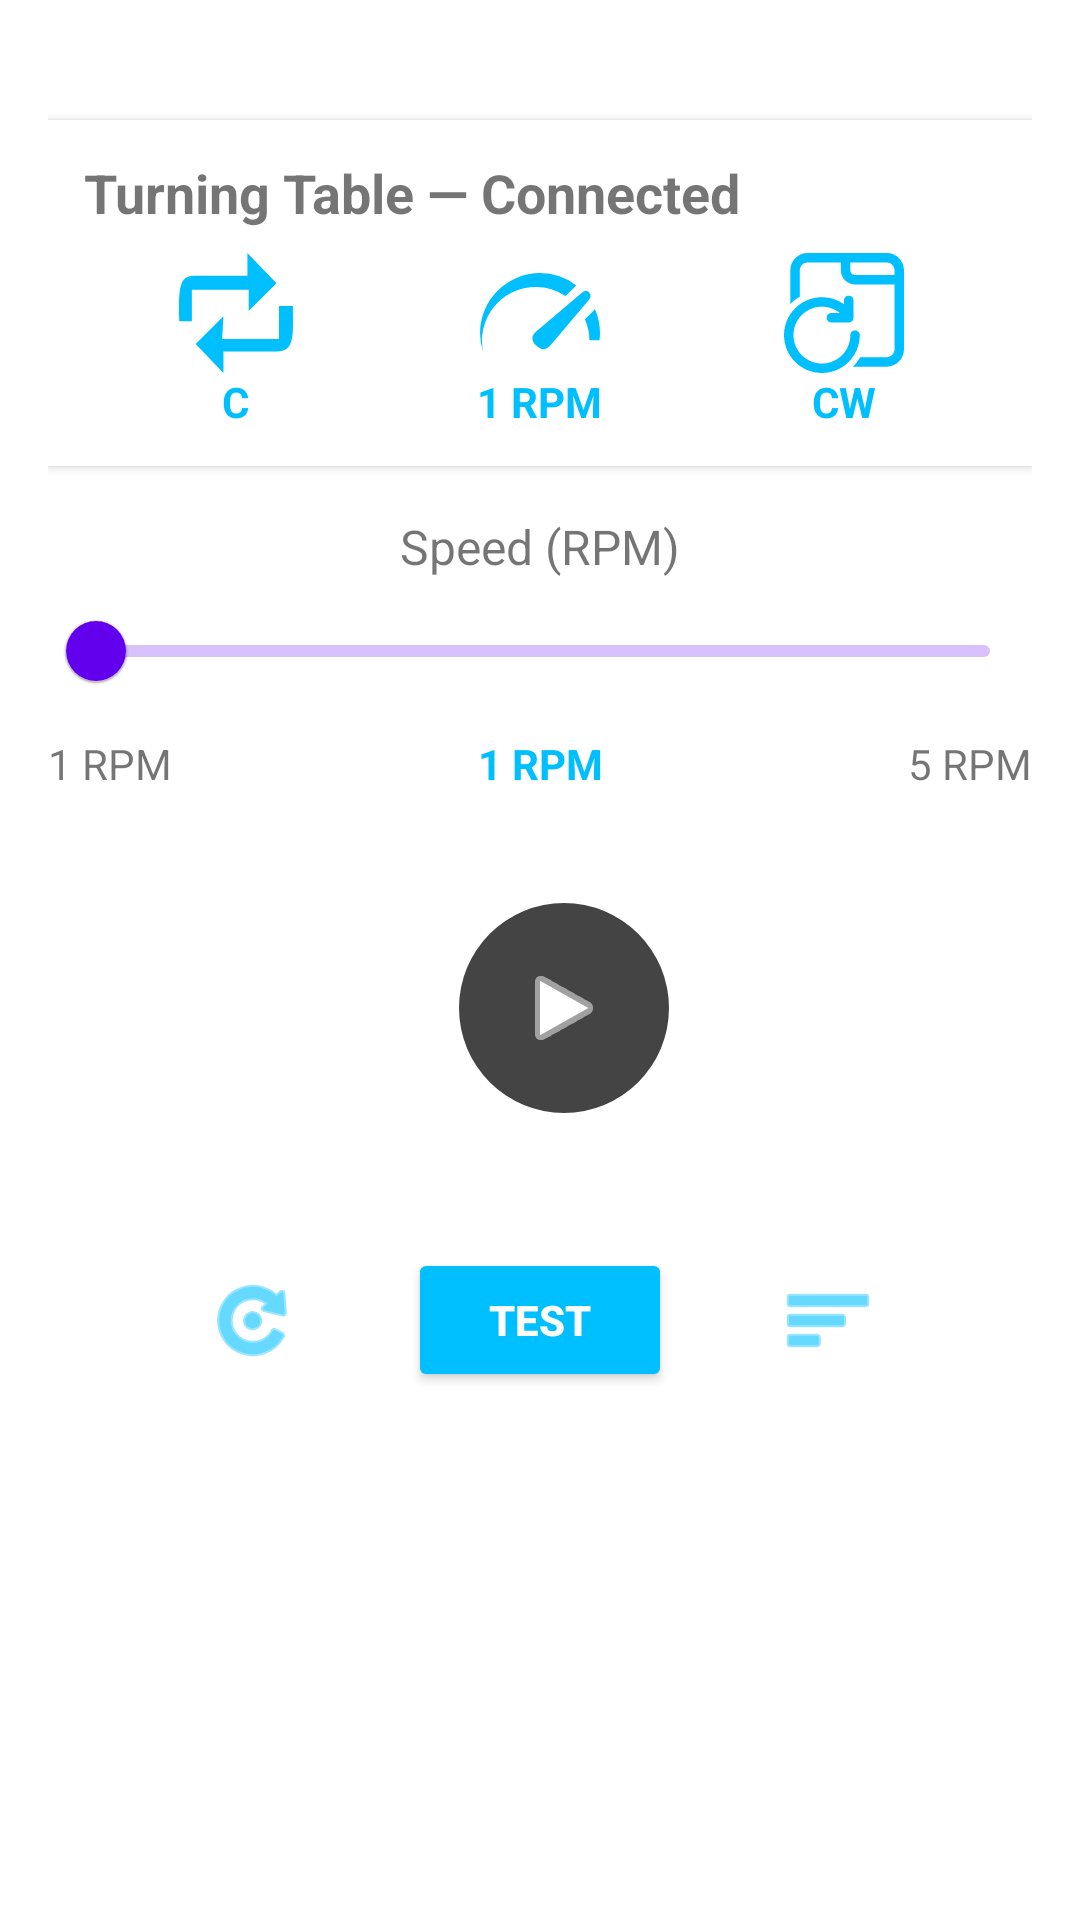

Here is an Android app screen rendered from its layout file. Give the layout XML and the strings, colors and styles it references.
<!-- AndroidManifest.xml: application theme Theme.OkretniStolBT -->
<!-- res/layout/activity_main.xml -->
<?xml version="1.0" encoding="utf-8"?>
<ScrollView xmlns:android="http://schemas.android.com/apk/res/android"
    xmlns:app="http://schemas.android.com/apk/res-auto"
    xmlns:tools="http://schemas.android.com/tools"
    android:layout_width="match_parent"
    android:layout_height="match_parent">

    <LinearLayout
        android:layout_width="match_parent"
        android:layout_height="wrap_content"
        android:orientation="vertical"
        android:padding="16dp">

        
        <ImageView
            android:id="@+id/imgCover"
            android:layout_width="match_parent"
            android:layout_height="wrap_content"
            android:adjustViewBounds="true"
            android:scaleType="fitCenter"
            android:maxHeight="@dimen/cover_max_height"
            android:src="@drawable/turntable"
            android:contentDescription="@null"
            tools:ignore="ContentDescription" />

        
        <LinearLayout
            android:id="@+id/cardInfo"
            android:layout_width="match_parent"
            android:layout_height="wrap_content"
            android:orientation="vertical"
            android:padding="12dp"
            android:layout_marginTop="24dp"
            android:background="?attr/colorSurface"
            android:elevation="2dp">

            <TextView
                android:id="@+id/tvTitle"
                android:layout_width="match_parent"
                android:layout_height="wrap_content"
                android:text="@string/title_connected"
                android:textStyle="bold"
                android:textSize="18sp"
                android:paddingBottom="8dp" />

            
            <LinearLayout
                android:layout_width="match_parent"
                android:layout_height="wrap_content"
                android:orientation="horizontal"
                android:weightSum="3"
                android:gravity="center">

                
                <LinearLayout
                    android:layout_width="0dp"
                    android:layout_height="wrap_content"
                    android:layout_weight="1"
                    android:orientation="vertical"
                    android:gravity="center">

                    <ImageView
                        android:id="@+id/iconMode"
                        android:layout_width="40dp"
                        android:layout_height="40dp"
                        android:src="@drawable/ic_c"
                        app:tint="#00BFFF"
                        android:contentDescription="@null" />

                    <TextView
                        android:id="@+id/tvModeSmjer"
                        android:layout_width="wrap_content"
                        android:layout_height="wrap_content"
                        android:text="@string/mode_c"
                        android:textColor="#00BFFF"
                        android:textStyle="bold"
                        android:gravity="center" />
                </LinearLayout>

                
                <LinearLayout
                    android:layout_width="0dp"
                    android:layout_height="wrap_content"
                    android:layout_weight="1"
                    android:orientation="vertical"
                    android:gravity="center">

                    <ImageView
                        android:id="@+id/iconSpeed"
                        android:layout_width="40dp"
                        android:layout_height="40dp"
                        android:src="@drawable/ic_speed"
                        app:tint="#00BFFF"
                        android:contentDescription="@null" />

                    <TextView
                        android:id="@+id/tvSpeedInfoValue"
                        android:layout_width="wrap_content"
                        android:layout_height="wrap_content"
                        android:text="@string/rpm_1"
                        android:textColor="#00BFFF"
                        android:textStyle="bold"
                        android:gravity="center" />
                </LinearLayout>

                
                <LinearLayout
                    android:layout_width="0dp"
                    android:layout_height="wrap_content"
                    android:layout_weight="1"
                    android:orientation="vertical"
                    android:gravity="center">

                    <ImageView
                        android:id="@+id/iconDirection"
                        android:layout_width="40dp"
                        android:layout_height="40dp"
                        android:src="@drawable/ic_cw"
                        app:tint="#00BFFF"
                        android:contentDescription="@null" />

                    <TextView
                        android:id="@+id/tvDirectionInfoValue"
                        android:layout_width="wrap_content"
                        android:layout_height="wrap_content"
                        android:text="@string/dir_cw"
                        android:textColor="#00BFFF"
                        android:textStyle="bold"
                        android:gravity="center" />
                </LinearLayout>
            </LinearLayout>
        </LinearLayout>

        
        <TextView
            android:id="@+id/tvSpeedLabel"
            android:layout_width="wrap_content"
            android:layout_height="wrap_content"
            android:text="@string/label_speed_rpm"
            android:textSize="16sp"
            android:layout_marginTop="16dp"
            android:layout_gravity="center_horizontal" />

        <com.google.android.material.slider.Slider
            android:id="@+id/sliderSpeed"
            android:layout_width="match_parent"
            android:layout_height="wrap_content" />


        
        <LinearLayout
            android:layout_width="match_parent"
            android:layout_height="wrap_content"
            android:orientation="horizontal"
            android:layout_marginTop="4dp">

            <TextView
                android:layout_width="wrap_content"
                android:layout_height="wrap_content"
                android:text="1 RPM" />

            <TextView
                android:id="@+id/tvSpeedValue"
                android:layout_width="0dp"
                android:layout_height="wrap_content"
                android:layout_weight="1"
                android:gravity="center"
                android:text="@string/rpm_1"
                android:textStyle="bold"
                android:textColor="#00BFFF" />

            <TextView
                android:layout_width="wrap_content"
                android:layout_height="wrap_content"
                android:text="@string/rpm_5" />
        </LinearLayout>

        
        <LinearLayout
            android:id="@+id/controlsRow"
            android:layout_width="match_parent"
            android:layout_height="wrap_content"
            android:orientation="horizontal"
            android:gravity="center"
            android:paddingTop="32dp"
            android:paddingBottom="32dp">

            
            <ImageButton
                android:id="@+id/btnCW"
                android:layout_width="80dp"
                android:layout_height="80dp"
                android:layout_marginEnd="28dp"
                android:background="?attr/selectableItemBackgroundBorderless"
                android:scaleType="centerInside"
                app:tint="@android:color/white"
                android:contentDescription="@string/cd_cw"
                android:src="@android:drawable/ic_media_previous" />

            
            <ImageButton
                android:id="@+id/btnPlayPause"
                android:layout_width="70dp"
                android:layout_height="70dp"
                android:background="@drawable/bg_circle_neutral"
                android:scaleType="centerInside"
                app:tint="@android:color/white"
                android:contentDescription="@string/cd_play_pause"
                android:src="@android:drawable/ic_media_play" />

            
            <ImageButton
                android:id="@+id/btnCCW"
                android:layout_width="64dp"
                android:layout_height="64dp"
                android:layout_marginStart="28dp"
                android:background="?attr/selectableItemBackgroundBorderless"
                android:scaleType="centerInside"
                app:tint="@android:color/white"
                android:contentDescription="@string/cd_ccw"
                android:src="@android:drawable/ic_media_next" />
        </LinearLayout>

        
        <LinearLayout
            android:layout_width="match_parent"
            android:layout_height="wrap_content"
            android:orientation="horizontal"
            android:gravity="center"
            android:layout_marginTop="8dp">

            
            <ImageButton
                android:id="@+id/btnRepeatToggle"
                android:layout_width="40dp"
                android:layout_height="40dp"
                android:background="?attr/selectableItemBackgroundBorderless"
                android:padding="6dp"
                app:tint="#00BFFF"
                android:contentDescription="@string/cd_toggle_mode"
                android:src="@android:drawable/ic_menu_rotate" />

            
            <Button
                android:id="@+id/btnSelfTest"
                android:layout_width="wrap_content"
                android:layout_height="wrap_content"
                android:text="@string/btn_test"
                android:layout_marginStart="32dp"
                android:layout_marginEnd="32dp"
                android:backgroundTint="#00BFFF"
                android:textColor="@android:color/white"
                android:textStyle="bold" />

            
            <ImageButton
                android:id="@+id/btnLogView"
                android:layout_width="40dp"
                android:layout_height="40dp"
                android:background="?attr/selectableItemBackgroundBorderless"
                android:padding="6dp"
                app:tint="#00BFFF"
                android:contentDescription="@string/cd_open_log"
                android:src="@android:drawable/ic_menu_sort_by_size" />
        </LinearLayout>

    </LinearLayout>
</ScrollView>
<!-- resources referenced by this layout -->
<resources>
  <dimen name="cover_max_height">360dp</dimen>
  <!-- drawable bg_circle_neutral (drawable) -->
  <?xml version="1.0" encoding="utf-8"?>
  <shape xmlns:android="http://schemas.android.com/apk/res/android" android:shape="oval">
      <solid android:color="@color/neutral_grey"/>
  </shape>
  <!-- drawable ic_c (drawable) -->
  <vector xmlns:android="http://schemas.android.com/apk/res/android"
      android:width="40dp"
      android:height="40dp"
      android:viewportWidth="5"
      android:viewportHeight="5">
    <path
        android:pathData="M0.1345,2.7895C0.0819,1.1579 0.2397,0.9474 0.8186,0.9474c0.3683,0 2.1574,-0 2.1574,-0l0,-0.9474l1.2103,1.2632 -1.1577,1.1579l0,-0.8947L0.6607,1.5263l0,1.3158c0,0 -0.2105,0 -0.5262,0z"
        android:fillColor="#ffffff"/>
    <path
        android:pathData="m4.8703,2.2105c0,1.2105 0.1052,1.8947 -0.6841,1.8947 -0.0526,0 -2.2101,0 -2.2101,0L1.9762,5L0.8186,3.7895 1.9762,2.6316 1.9236,3.5789L4.2915,3.5789L4.2915,2.2105c0,0 0.4736,0 0.5262,0z"
        android:fillColor="#ffffff"/>
  </vector>
  <!-- drawable ic_speed (drawable) -->
  <vector xmlns:android="http://schemas.android.com/apk/res/android"
      android:width="40dp"
      android:height="40dp"
      android:viewportWidth="40"
      android:viewportHeight="40">
    <path
        android:pathData="m20,6.696a20,20 0,0 0,-20 20,20 20,0 0,0 1.149,6.608 17.911,17.911 0,0 1,-0.492 -4.072,17.911 17.911,0 0,1 17.91,-17.91 17.911,17.911 0,0 1,9.971 3.044l3.568,-3.568A20,20 0,0 0,20 6.696ZM35.247,12.702c-0.42,0.007 -0.846,0.17 -1.198,0.469l-15.322,12.969c-0.705,0.597 -2.36,2.353 -0.003,4.71 2.357,2.357 4.113,0.698 4.71,-0.007l12.972,-15.316c0.597,-0.705 0.653,-1.704 0,-2.357 -0.326,-0.326 -0.739,-0.476 -1.159,-0.469zM38.33,18.714 L34.961,22.083a17.911,17.911 0,0 1,1.51 6.992h3.359A20,20 0,0 0,40 26.696,20 20,0 0,0 38.33,18.714Z"
        android:strokeWidth="16.6667"
        android:fillColor="#ffffff"
        android:strokeColor="#00000000"/>
  </vector>
  <string name="btn_test">TEST</string>
  <string name="cd_ccw">CCW</string>
  <string name="cd_cw">CW</string>
  <string name="cd_open_log">Open Log</string>
  <string name="cd_play_pause">Play/Pause</string>
  <string name="cd_toggle_mode">Toggle mode C/T</string>
  <string name="dir_cw">CW</string>
  <string name="label_speed_rpm">Speed (RPM)</string>
  <string name="mode_c">C</string>
  <string name="rpm_1">1 RPM</string>
  <string name="rpm_5">5 RPM</string>
  <string name="title_connected">Turning Table — Connected</string>
  <style name="Theme.OkretniStolBT" parent="Theme.MaterialComponents.DayNight.NoActionBar">
          
          <item name="colorPrimary">@color/purple_500</item>
          <item name="colorPrimaryVariant">@color/purple_700</item>
          <item name="colorOnPrimary">@color/white</item>
  
          
          <item name="android:colorBackground">@color/white</item>
          <item name="colorOnBackground">@color/black</item>
  
          
          <item name="colorSecondary">@color/teal_200</item>
          <item name="colorOnSecondary">@color/black</item>
      </style>
  <color name="neutral_grey">#444444</color>
  <color name="purple_500">#6200EE</color>
  <color name="purple_700">#3700B3</color>
  <color name="white">#FFFFFF</color>
  <color name="black">#000000</color>
  <color name="teal_200">#03DAC5</color>
</resources>
